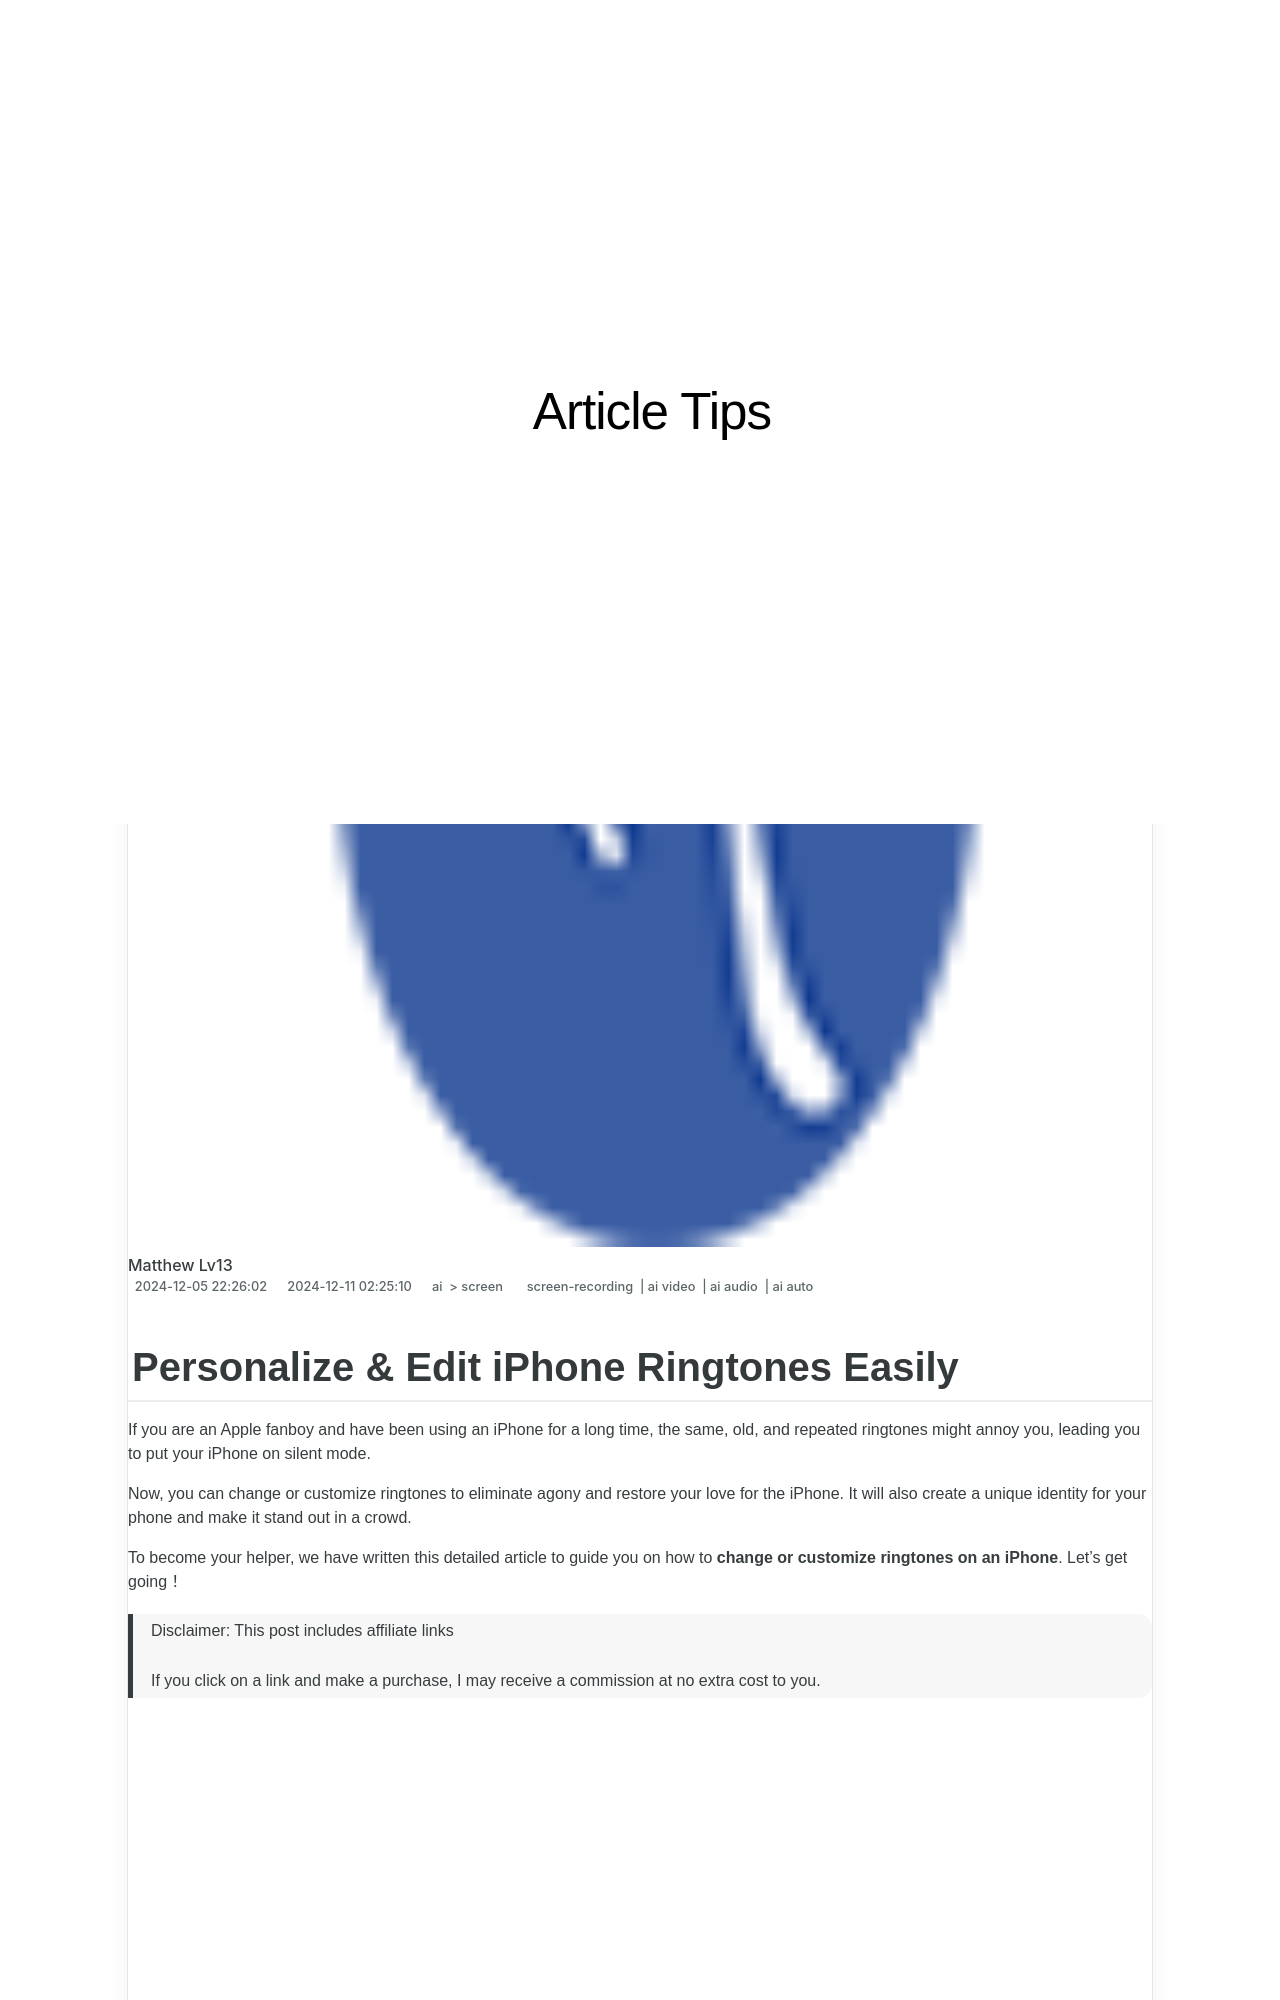

repository: techidaily/site-article-tips · page: new-personalize-and-edit-iphone-ringtones-easily/index.html · generator: jekyll

---
title: "[New] Personalize & Edit iPhone Ringtones Easily"
date: 2024-12-05T22:26:02.038Z
updated: 2024-12-11T02:25:10.687Z
tags: 
  - screen-recording
  - ai video
  - ai audio
  - ai auto
categories: 
  - ai
  - screen
description: "This Article Describes [New] Personalize & Edit iPhone Ringtones Easily"
excerpt: "This Article Describes [New] Personalize & Edit iPhone Ringtones Easily"
keywords: "\"Free Audio Tails,Affordable Personal Audio,Unpriced Custom Soundtracks,Budget-Friendly Audio Trailers,No-Cost Audio Selections,Low-Price Ending Tracks,Economic Personalized Music\""
thumbnail: https://thmb.techidaily.com/b034e397cf58f21c63fc5dd80cb149d6528213f9e99cf7ed2375f403fbf9fc3e.jpg
---
